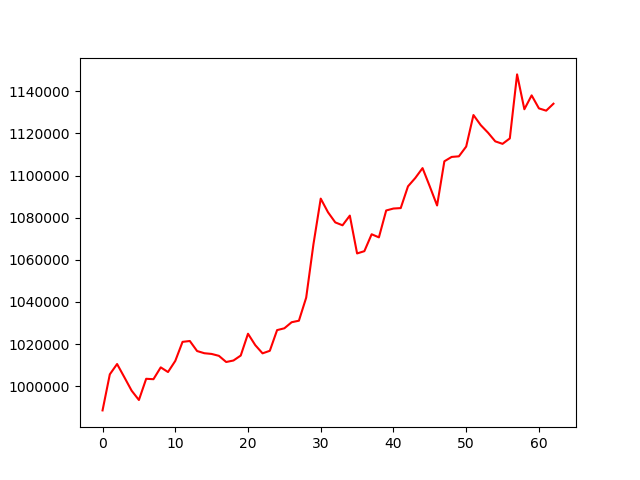

The file beside this chart, header and first rows:
, 0
0, 988477
1, 1005603
2, 1010497
3, 1004211
4, 997842
5, 993417
6, 1003487
7, 1003295
8, 1008913
9, 1006693
10, 1011970
11, 1021021
12, 1021432
13, 1016666
14, 1015622
15, 1015282
16, 1014382
17, 1011454
18, 1012170
19, 1014519
20, 1024881
21, 1019457
22, 1015567
23, 1016778
24, 1026598
25, 1027463
26, 1030337
27, 1031068
28, 1042008
29, 1067406
30, 1089037
31, 1082560
32, 1077741
33, 1076369
34, 1080967
35, 1063002
36, 1064080
37, 1072111
38, 1070633
39, 1083399
40, 1084325
41, 1084538
42, 1094873
43, 1098818
44, 1103520
45, 1094782
46, 1085778
47, 1106757
48, 1108829
49, 1109115
50, 1113750
51, 1128718
52, 1123937
53, 1120343
54, 1116219
55, 1115041
56, 1117619
57, 1148014
58, 1131465
59, 1138057
... 3 more rows
